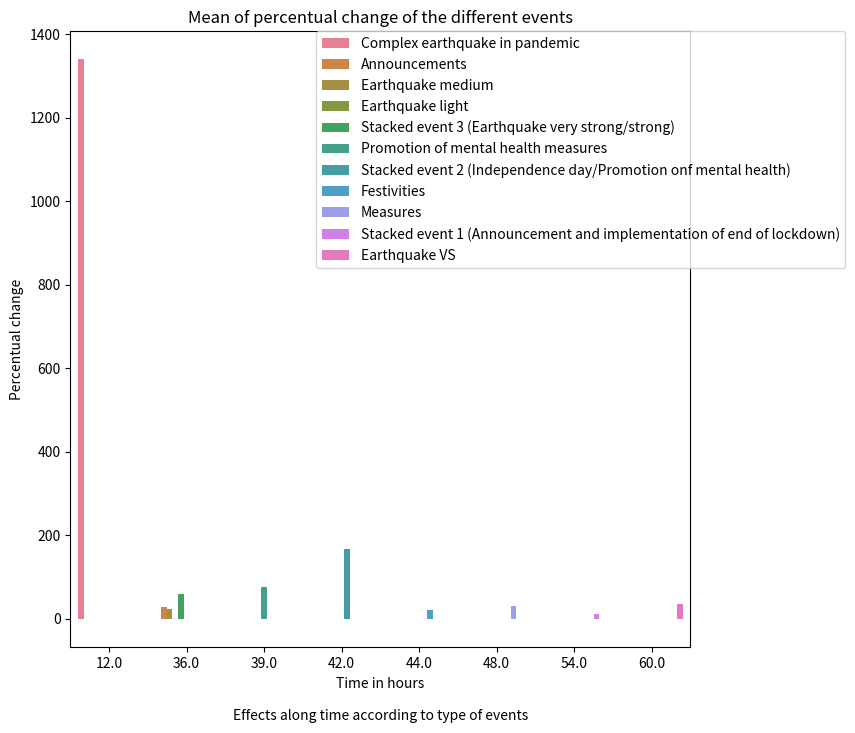
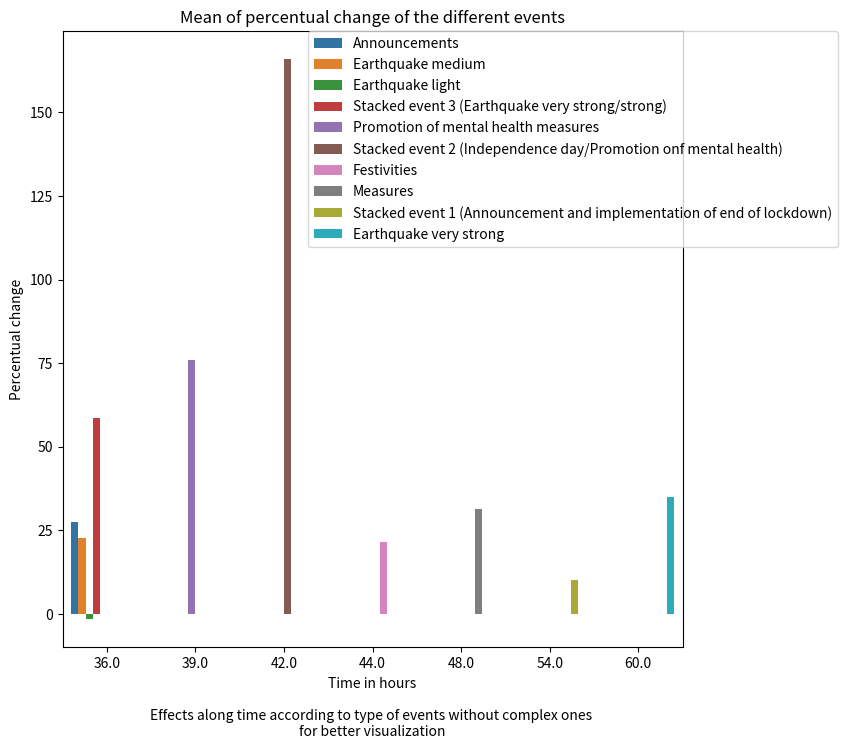

Python code for these plots, in order:
import seaborn as sns
import matplotlib.pyplot as plt
import pandas as pd


data_gen_1 = {"Hours" :[12,
36.00,
36.00,
36.00,
36.00,
39.00,
42.00,
44.00,
48.00,
60.00,
54.00
],
        "Percentual change" :[1339.3985,
27.508,
22.6665,
-1.54175,
58.496,
76.074375,
165.934,
21.60133333,
31.42116667,
34.9565,
10.21175
], "events":["Complex earthquake in pandemic",
"Announcements",
"Earthquake medium",
"Earthquake light",
"Stacked event 3 (Earthquake very strong/strong)",
"Promotion of mental health measures",
"Stacked event 2 (Independence day/Promotion onf mental health)",
"Festivities",
"Measures",
"Earthquake VS",
"Stacked event 1 (Announcement and implementation of end of lockdown)"
]}
 
df_gen_1 = pd.DataFrame(data_gen_1)

fig, ax = plt.subplots(figsize=(8, 8))
sns.barplot(x='Hours', y='Percentual change', data=df_gen_1, hue='events')
plt.title("Mean of percentual change of the different events")
plt.xlabel('''Time in hours

Effects along time according to type of events''')
plt.legend(bbox_to_anchor=(1.25, 1), borderaxespad=0)
#fig.text(0.5, 0.0, 'Figure 33. Effects alomg time according to type of events', ha='center')
plt.show()

data_gen_2 = {"Hours" :[
36.00,
36.00,
36.00,
36.00,
39.00,
42.00,
44.00,
48.00,
60.00,
54.00],
        "Percentual change" :[
27.508,
22.6665,
-1.54175,
58.496,
76.074375,
165.934,
21.60133333,
31.42116667,
34.9565,
10.21175], "events":[
"Announcements",
"Earthquake medium",
"Earthquake light",
"Stacked event 3 (Earthquake very strong/strong)",
"Promotion of mental health measures",
"Stacked event 2 (Independence day/Promotion onf mental health)",
"Festivities",
"Measures",
"Earthquake very strong",
"Stacked event 1 (Announcement and implementation of end of lockdown)"
]}
 
df_gen_2 = pd.DataFrame(data_gen_2)
fig, ax = plt.subplots(figsize=(8, 8))    
sns.barplot(x='Hours', y='Percentual change', data=df_gen_2, hue='events')
plt.title("Mean of percentual change of the different events")
plt.xlabel('''Time in hours

Effects along time according to type of events without complex ones 
for better visualization''')
plt.legend(bbox_to_anchor=(1.25, 1), borderaxespad=0)
#fig.text(0.5, 0.0, 'Figure 33. Effects alomg time according to type of events', ha='center')
plt.show()
